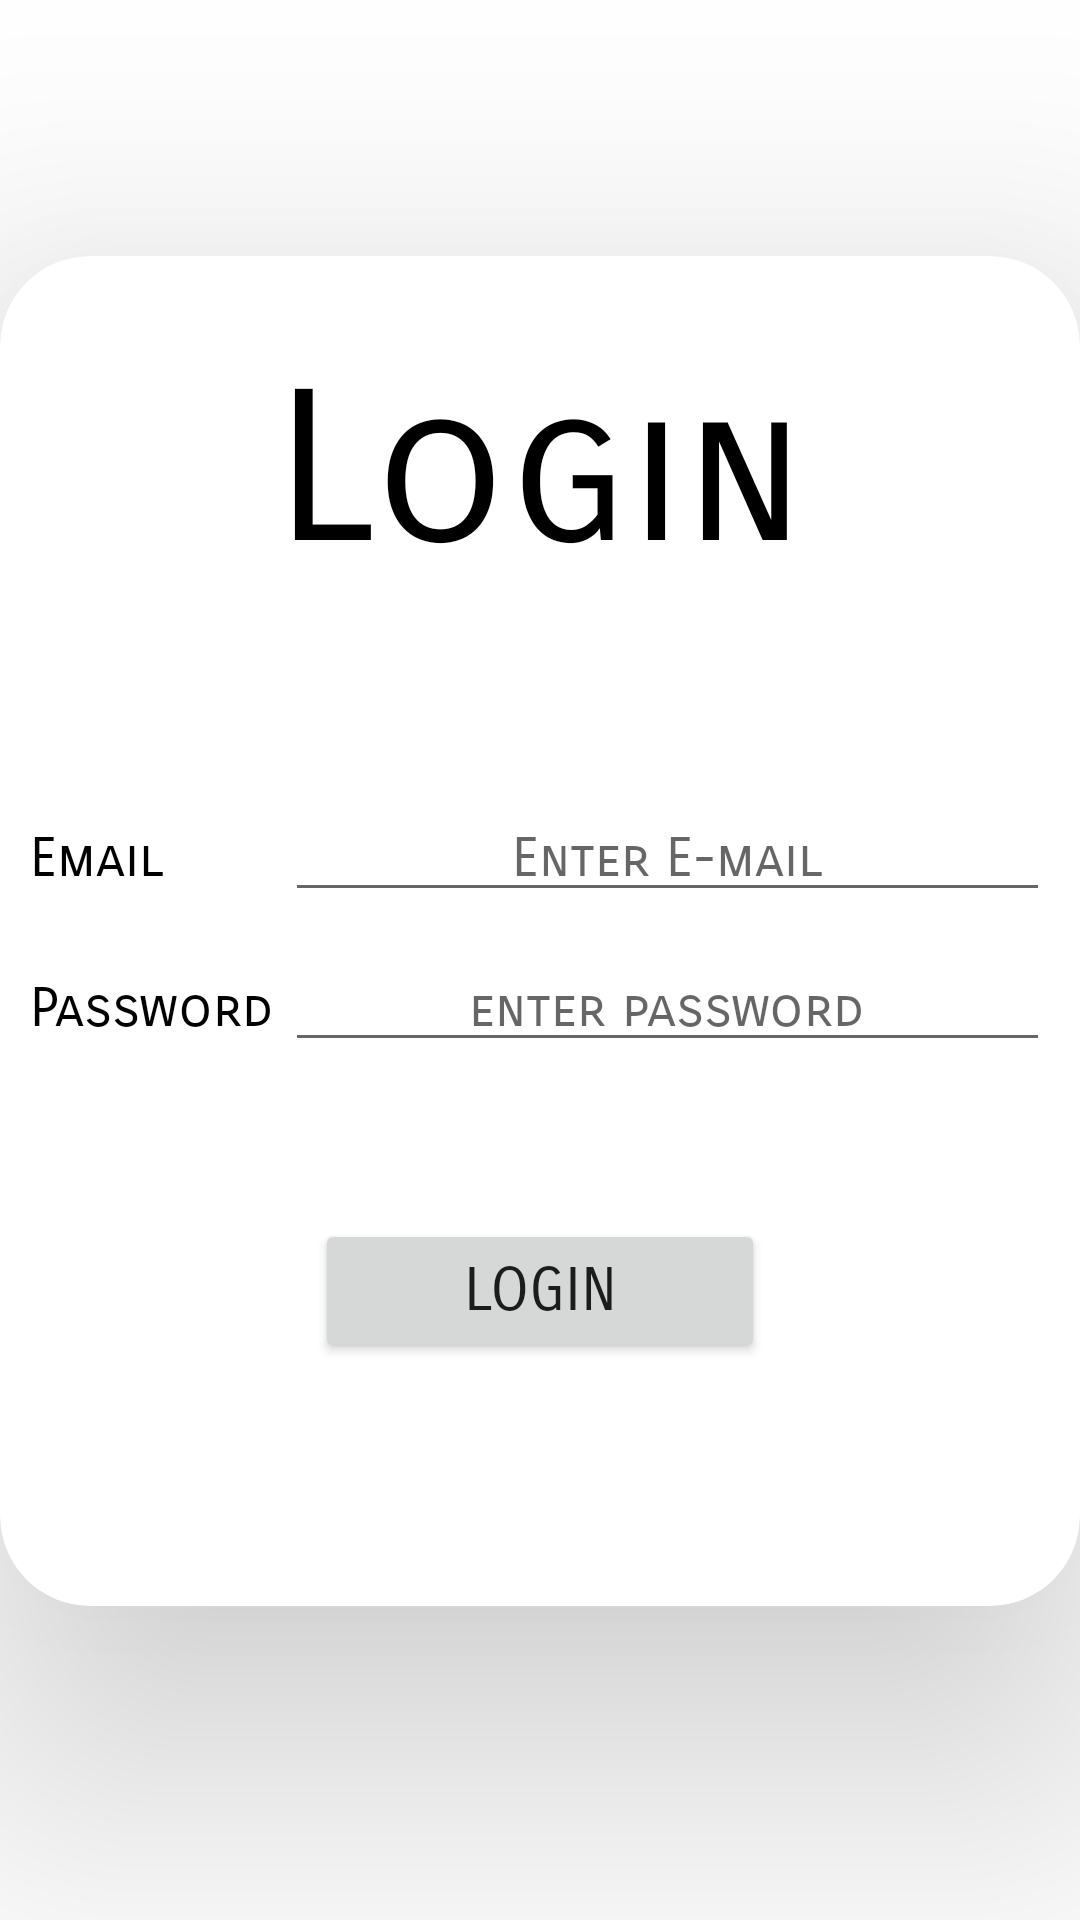

Layout XML and referenced resources for this Android screen:
<!-- AndroidManifest.xml: application theme Theme.SmartParkingClient -->
<!-- res/layout/activity_login.xml -->
<?xml version="1.0" encoding="utf-8"?>
<LinearLayout xmlns:android="http://schemas.android.com/apk/res/android"
    xmlns:app="http://schemas.android.com/apk/res-auto"
    xmlns:tools="http://schemas.android.com/tools"
    android:layout_width="match_parent"
    android:layout_height="match_parent"
    android:orientation="vertical"
    android:gravity="center"
    tools:context=".LoginActivity">


    <androidx.cardview.widget.CardView
        android:id="@+id/card_view1"
        android:layout_width="360dp"
        android:layout_height="450dp"
        android:layout_gravity="center"
        app:cardCornerRadius="30dp"
        app:cardElevation="60dp">


        <TextView
            android:layout_width="match_parent"
            android:layout_height="wrap_content"
            android:layout_marginTop="30dp"
            android:fontFamily="sans-serif-smallcaps"
            android:gravity="center"
            android:text="Login"
            android:textColor="@color/black"
            android:textSize="70sp" />


        <LinearLayout
            android:layout_width="match_parent"
            android:layout_height="wrap_content"
            android:layout_marginLeft="10dp"
            android:layout_marginTop="180dp"
            android:orientation="horizontal">

            <TextView
                android:layout_width="0dp"
                android:layout_height="wrap_content"
                android:layout_weight="1"
                android:fontFamily="sans-serif-smallcaps"
                android:text="Email"
                android:textColor="@color/black"
                android:textSize="18sp" />

            <EditText
                android:id="@+id/etEmailLog"
                android:layout_width="0dp"
                android:layout_height="wrap_content"
                android:layout_marginRight="10dp"
                android:layout_weight="3"
                android:fontFamily="sans-serif-smallcaps"
                android:gravity="center"
                android:hint="Enter E-mail"
                android:textColor="@color/black"
                android:textSize="18sp" />

        </LinearLayout>


        <LinearLayout
            android:layout_width="match_parent"
            android:layout_height="wrap_content"
            android:layout_marginLeft="10dp"
            android:layout_marginTop="230dp"
            android:orientation="horizontal">

            <TextView
                android:layout_width="0dp"
                android:layout_height="wrap_content"
                android:layout_weight="1"
                android:fontFamily="sans-serif-smallcaps"
                android:text="Password"
                android:textColor="@color/black"
                android:textSize="18sp" />

            <EditText
                android:id="@+id/etPasswordLog"
                android:layout_width="0dp"
                android:layout_height="wrap_content"
                android:layout_marginRight="10dp"
                android:layout_weight="3"
                android:fontFamily="sans-serif-smallcaps"
                android:gravity="center"
                android:hint="enter password"
                android:textColor="@color/black"
                android:textSize="18sp" />

        </LinearLayout>


        <Button
            android:id="@+id/btnlogin"
            android:layout_width="150dp"
            android:layout_height="wrap_content"
            android:layout_gravity="center"
            android:layout_marginTop="120dp"
            android:fontFamily="sans-serif-smallcaps"
            android:text="Login"
            android:textSize="20sp" />


    </androidx.cardview.widget.CardView>

    <TextView
        android:layout_width="match_parent"
        android:layout_height="wrap_content"></TextView>






</LinearLayout>
<!-- resources referenced by this layout -->
<resources>
  <color name="black">#FF000000</color>
  <style name="Theme.SmartParkingClient" parent="Theme.MaterialComponents.DayNight.NoActionBar">
          
          <item name="colorPrimary">@color/default_blue</item>
          <item name="colorPrimaryVariant">@color/default_blue</item>
          <item name="colorOnPrimary">@color/white</item>
          
          <item name="colorSecondary">@color/teal_200</item>
          <item name="colorSecondaryVariant">@color/teal_700</item>
          <item name="colorOnSecondary">@color/black</item>
          
          <item name="android:statusBarColor" tools:targetApi="l">?attr/colorPrimaryVariant</item>
          
      </style>
  <color name="default_blue">#4e8bb5</color>
  <color name="white">#FFFFFFFF</color>
  <color name="teal_200">#FF03DAC5</color>
  <color name="teal_700">#FF018786</color>
</resources>
